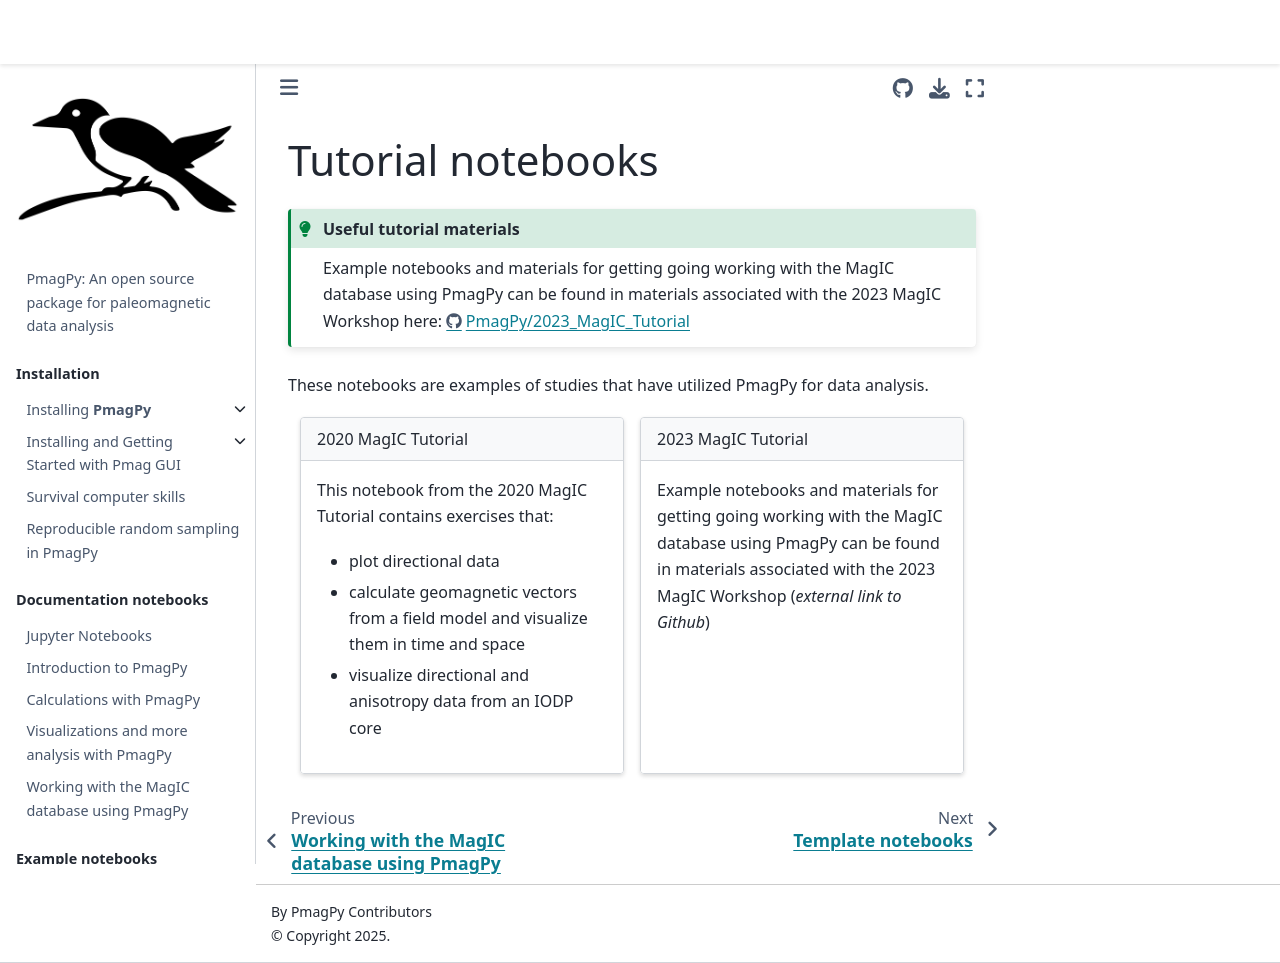

repository: PmagPy/PmagPy-docs · page: example_notebooks/tutorial_notebooks.html · generator: jekyll

# Tutorial notebooks

`````{admonition} Useful tutorial materials
:class: tip
Example notebooks and materials for getting going working with the MagIC database using PmagPy can be found in materials associated with the 2023 MagIC Workshop here:
https://github.com/PmagPy/2023_MagIC_Tutorial
`````

These notebooks are examples of studies that have utilized PmagPy for data analysis.

::::{grid} 1 1 2 2
:class-container: text-left
:gutter: 3

:::{grid-item-card}
:link: tutorial_notebooks/MagIC_workshop_demo
:link-type: doc
:class-header: bg-light

2020 MagIC Tutorial
^^^

This notebook from the 2020 MagIC Tutorial contains exercises that:
- plot directional data
- calculate geomagnetic vectors from a field model and visualize them in time and space
- visualize directional and anisotropy data from an IODP core
:::

:::{grid-item-card}
:link: https://github.com/PmagPy/2023_MagIC_Tutorial/
:class-header: bg-light

2023 MagIC Tutorial
^^^

Example notebooks and materials for getting going working with the MagIC database using PmagPy can be found in materials associated with the 2023 MagIC Workshop (*external link to Github*)

:::

::::
